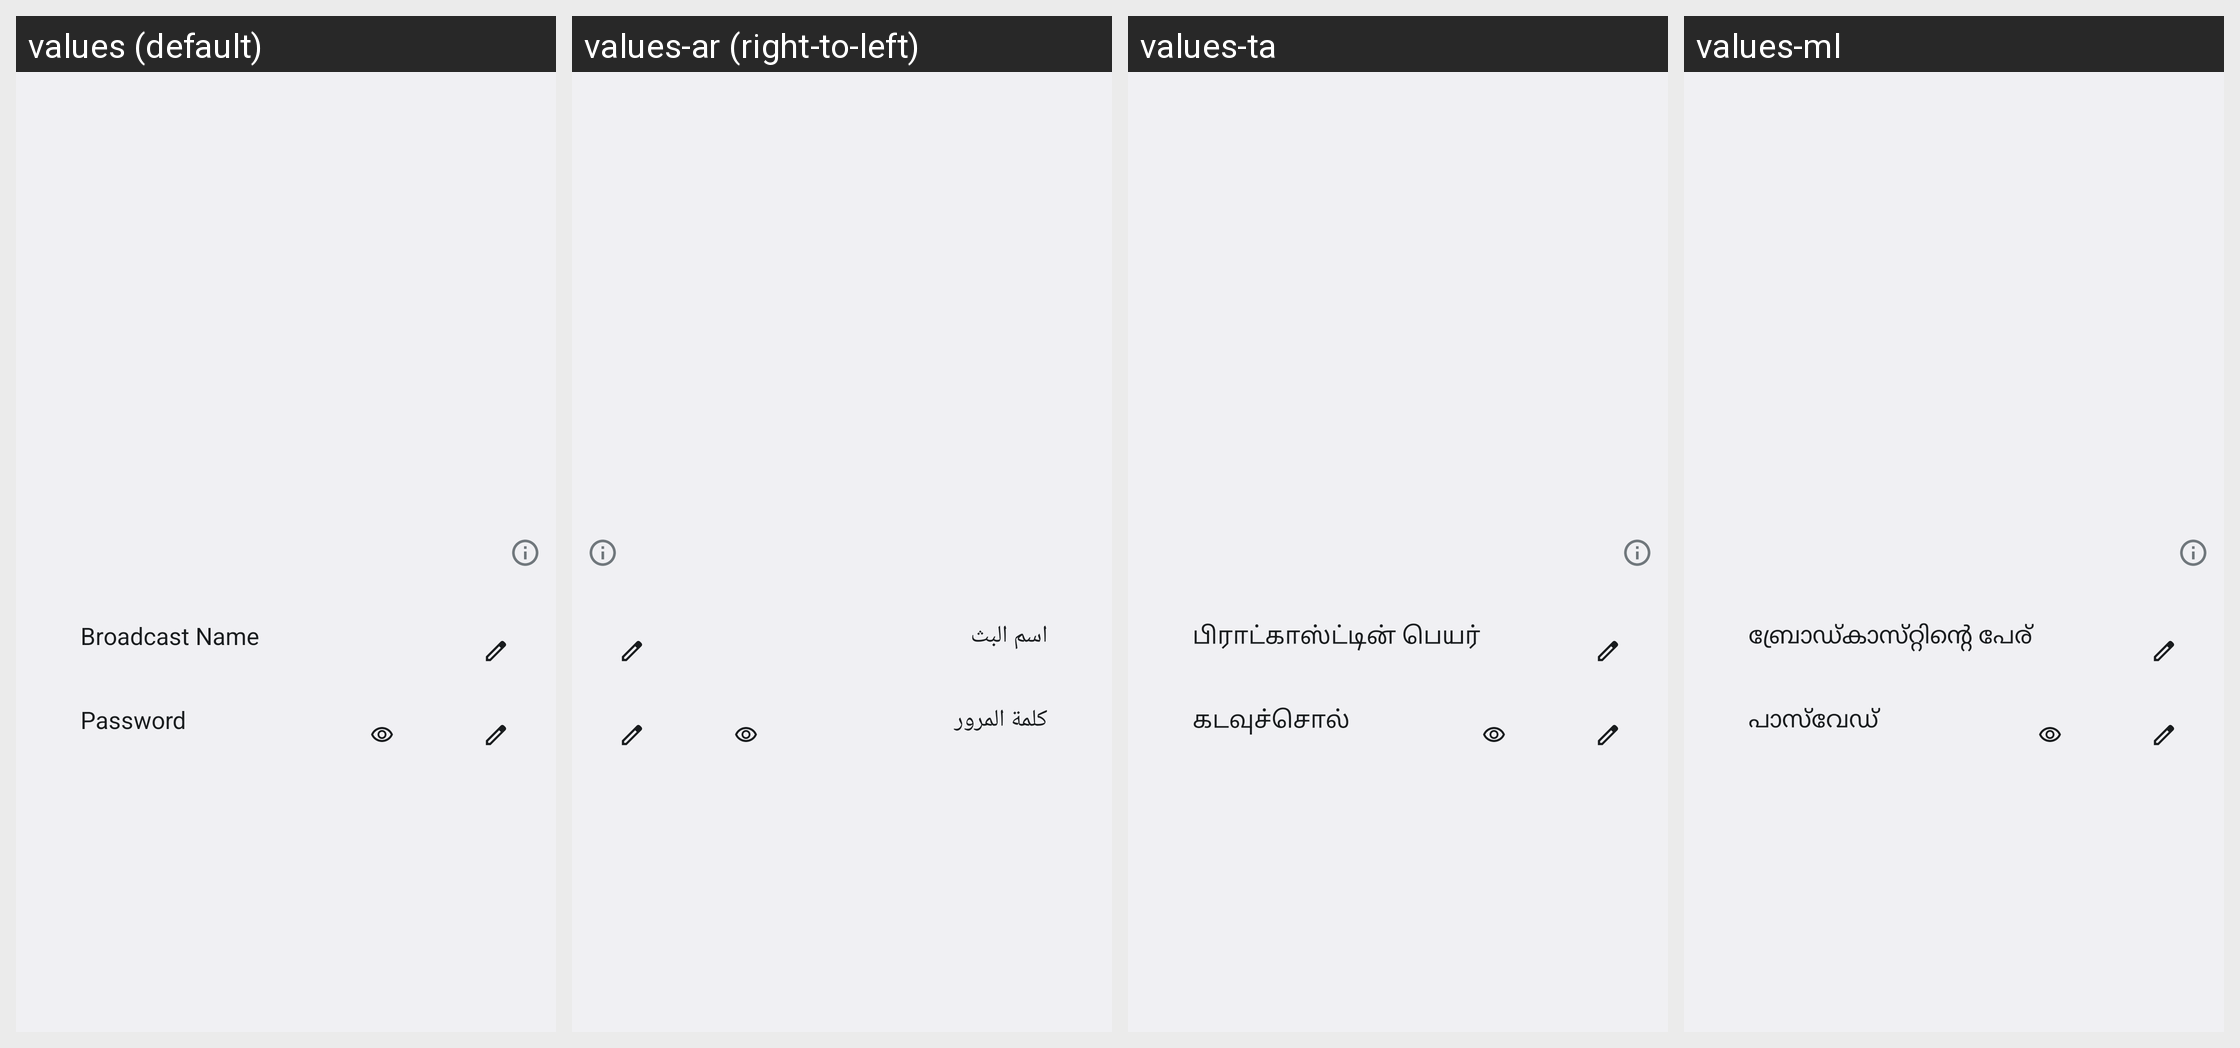

Strings drawn on this Android screen and how each of the app's shown locales translates them:
Android screen res/layout/media_output_broadcast_area.xml rendered under 4 locales, left to right: values (default), values-ar (right-to-left), values-ta, values-ml. Device: Nexus 5 (rendered at 1080×1920; each locale shown at half size, 540×960, under a caption strip naming it); theme Theme.SystemUI.
Other locales in the repository, not shown: values-af, values-am, values-as, values-az, values-be, values-bg, values-bn, values-bs, values-ca, values-cs, values-da, values-de, values-el, values-en-rCA, values-en-rGB, values-en-rIN, values-en-rXC, values-es, values-es-rUS, values-et, values-eu, values-fa, values-fi, values-fr, values-fr-rCA, values-gl, values-gu, values-hi, values-hr, values-hu, values-hy, values-in, values-is, values-it, values-iw, values-ja, values-ka, values-kk, values-km, values-kn, values-ko, values-ky, values-lo, values-lt, values-lv, values-mk, values-mn, values-mr, values-ms, values-my, values-nb, values-ne, values-nl, values-or, values-pa, values-pl, values-pt-rBR, values-pt-rPT, values-ro, values-ru, values-si, values-sk, values-sl, values-sq, values-sr, values-sv, values-sw, values-te, values-th, values-tl, values-tr, values-uk, values-ur, values-uz, values-vi, values-zh-rCN, values-zh-rHK, values-zh-rTW, values-zu.
Strings drawn on this screen, with the default value and each locale's value (text and hints the layout hard-codes, and strings that could not be matched under every locale, appear in the picture but are not listed):

media_output_broadcast_name
  values: Broadcast Name
  values-ar: اسم البث
  values-ta: பிராட்காஸ்ட்டின் பெயர்
  values-ml: ബ്രോഡ്‌കാസ്‌റ്റിന്റെ പേര്

media_output_broadcast_code
  values: Password
  values-ar: كلمة المرور
  values-ta: கடவுச்சொல்
  values-ml: പാസ്‌വേഡ്
